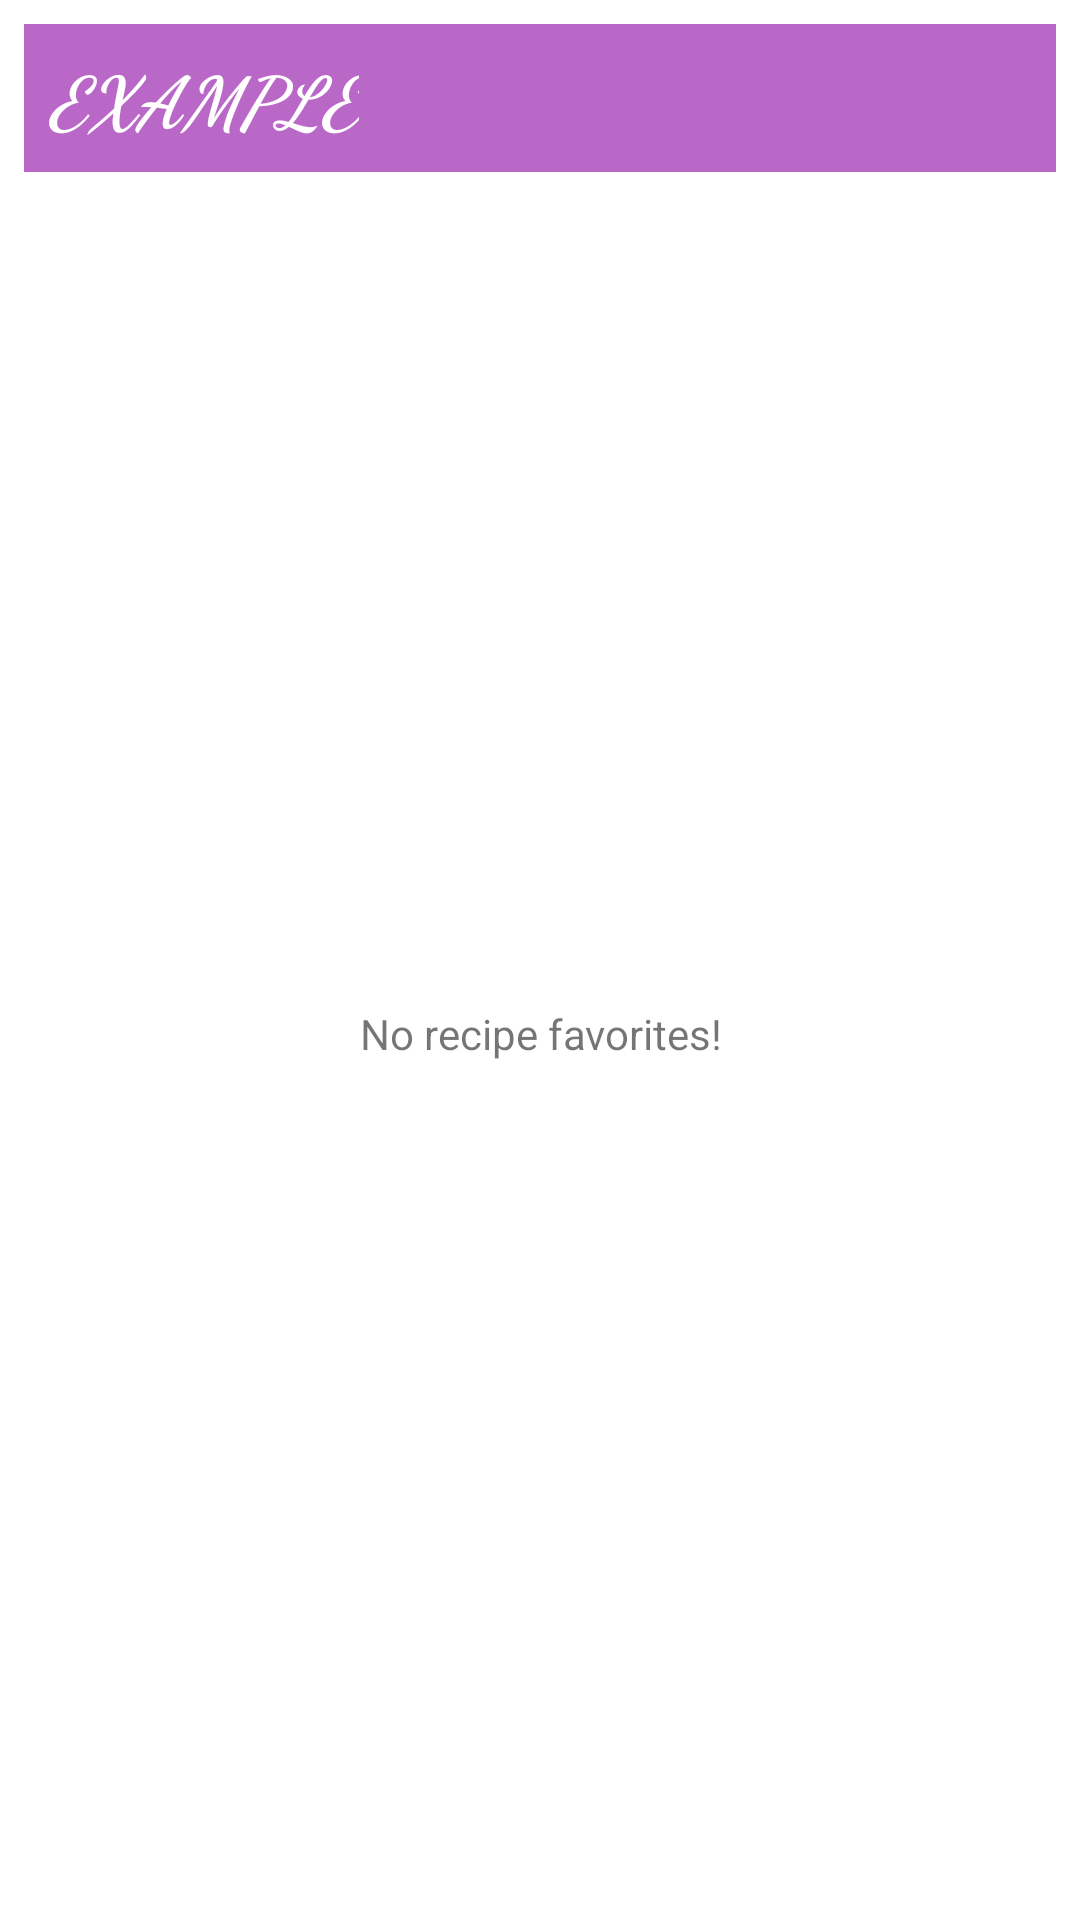

Layout XML and referenced resources for this Android screen:
<!-- AndroidManifest.xml: application theme AppTheme -->
<!-- res/layout/favorite_recipe_widget.xml -->
<LinearLayout xmlns:android="http://schemas.android.com/apk/res/android"
    android:layout_width="match_parent"
    android:layout_height="match_parent"
    android:background="#fff"
    android:padding="@dimen/widget_margin"
    android:orientation="vertical"
    xmlns:tools="http://schemas.android.com/tools">

    <FrameLayout
        android:id="@+id/widget_appBar"
        android:layout_width="match_parent"
        android:layout_height="wrap_content"
        android:background="@color/colorPrimary">

    <TextView
        android:id="@+id/appwidget_text"
        android:layout_width="wrap_content"
        android:layout_height="wrap_content"
        android:layout_margin="8dp"
        android:contentDescription="@string/appwidget_text"
        android:text="@string/appwidget_text"
        android:textColor="@color/toolbarTextColor"
        android:textSize="24sp"
        android:fontFamily="cursive"
        android:textStyle="bold|italic" />
</FrameLayout>

    <FrameLayout
        android:layout_width="match_parent"
        android:layout_height="0dp"
        android:layout_weight="1">

    <ListView
        android:id="@+id/widget_list"
        android:layout_width="match_parent"
        android:layout_height="match_parent"
        android:dividerHeight="0dp"
        tools:listitem=""/>

        <TextView
            android:id="@+id/widget_emptyView"
            android:layout_width="match_parent"
            android:layout_height="match_parent"
            android:gravity="center"
            android:text="@string/no_recipe_favorites"/>

</FrameLayout>
</LinearLayout>
<!-- resources referenced by this layout -->
<resources>
  <color name="colorPrimary">#ba68c8</color>
  <color name="toolbarTextColor">#fff</color>
  <dimen name="widget_margin">8dp</dimen>
  <string name="appwidget_text">EXAMPLE</string>
  <string name="no_recipe_favorites">No recipe favorites!</string>
  <style name="AppTheme" parent="Theme.AppCompat.Light.NoActionBar">
          
          <item name="colorPrimary">@color/colorPrimary</item>
          <item name="colorPrimaryDark">@color/colorPrimaryDark</item>
          <item name="colorAccent">@color/colorAccent</item>
      </style>
  <color name="colorPrimaryDark">#883997</color>
  <color name="colorAccent">#ee98fb</color>
</resources>
